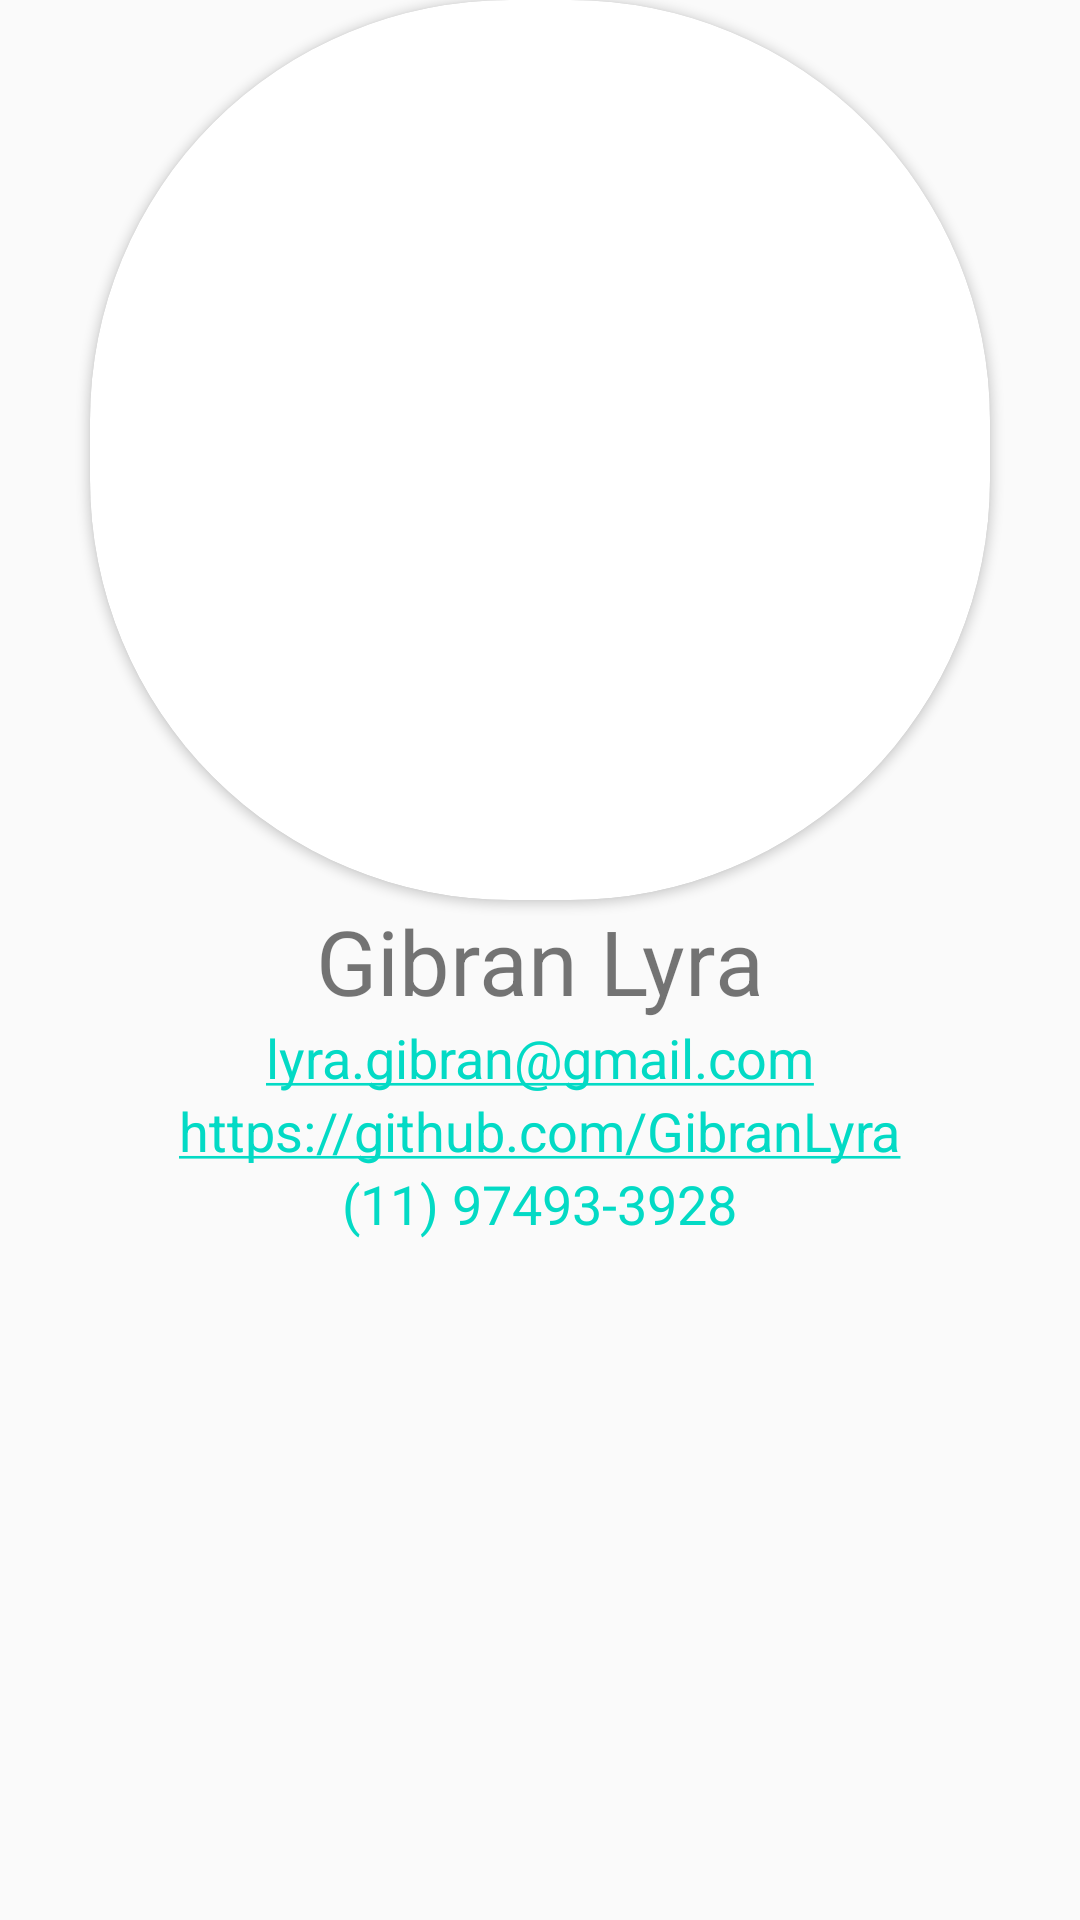

Reconstruct the res/layout file that produces this screen, plus the resources it refers to.
<!-- AndroidManifest.xml: application theme AppTheme.NoActionBar -->
<!-- res/layout/fragment_about.xml -->
<?xml version="1.0" encoding="utf-8"?>
<LinearLayout
    xmlns:android="http://schemas.android.com/apk/res/android"
    xmlns:app="http://schemas.android.com/apk/res-auto"
    xmlns:tools="http://schemas.android.com/tools"
    android:layout_width="match_parent"
    android:layout_height="match_parent"
    android:orientation="vertical"
    android:padding="@dimen/spacing_medium">

    <android.support.v7.widget.CardView
        android:layout_width="300dp"
        android:layout_height="300dp"
        android:layout_gravity="center_horizontal"
        app:cardCornerRadius="140dp"
        >

        <ImageView
            android:id="@+id/aboutImage"
            android:layout_width="match_parent"
            android:layout_height="match_parent"
            android:contentDescription="@string/about_image_content_description"
            tools:src="@drawable/ic_about"/>
    </android.support.v7.widget.CardView>

    <TextView
        android:layout_width="wrap_content"
        android:layout_height="wrap_content"
        android:layout_gravity="center_horizontal"
        android:text="Gibran Lyra"
        android:textSize="30dp"/>

    <TextView
        android:layout_width="wrap_content"
        android:layout_height="wrap_content"
        android:layout_gravity="center_horizontal"
        android:autoLink="web|email"
        android:text="lyra.gibran@gmail.com"
        android:textSize="18sp"/>

    <TextView
        android:layout_width="wrap_content"
        android:layout_height="wrap_content"
        android:layout_gravity="center_horizontal"
        android:autoLink="web"
        android:text="https://github.com/GibranLyra"
        android:textSize="18sp"/>

    <TextView
        android:layout_width="wrap_content"
        android:layout_height="wrap_content"
        android:layout_gravity="center_horizontal"
        android:autoLink="phone"
        android:linksClickable="true"
        android:text="(11) 97493-3928"
        android:textColor="@color/colorAccent"
        android:textSize="18sp"/>

</LinearLayout>
<!-- resources referenced by this layout -->
<resources>
  <string name="about_image_content_description">About Image</string>
  <style name="AppTheme.NoActionBar" parent="AppTheme">
          <item name="windowActionBar">false</item>
          <item name="windowNoTitle">true</item>
      </style>
  <style name="AppTheme" parent="Base.Theme.AppCompat.Light.DarkActionBar">
          
          <item name="colorPrimary">@color/colorPrimary</item>
          <item name="colorPrimaryDark">@color/colorPrimaryDark</item>
          <item name="colorAccent">@color/colorAccent</item>
          <item name="android:windowContentTransitions">true</item>
      </style>
  <!-- not gathered from this repository: default colours our renderer supplied (Android Studio template values) -->
  <color name="colorPrimary">#FF6200EE</color>
  <color name="colorPrimaryDark">#FF3700B3</color>
  <color name="colorAccent">#FF03DAC5</color>
</resources>
